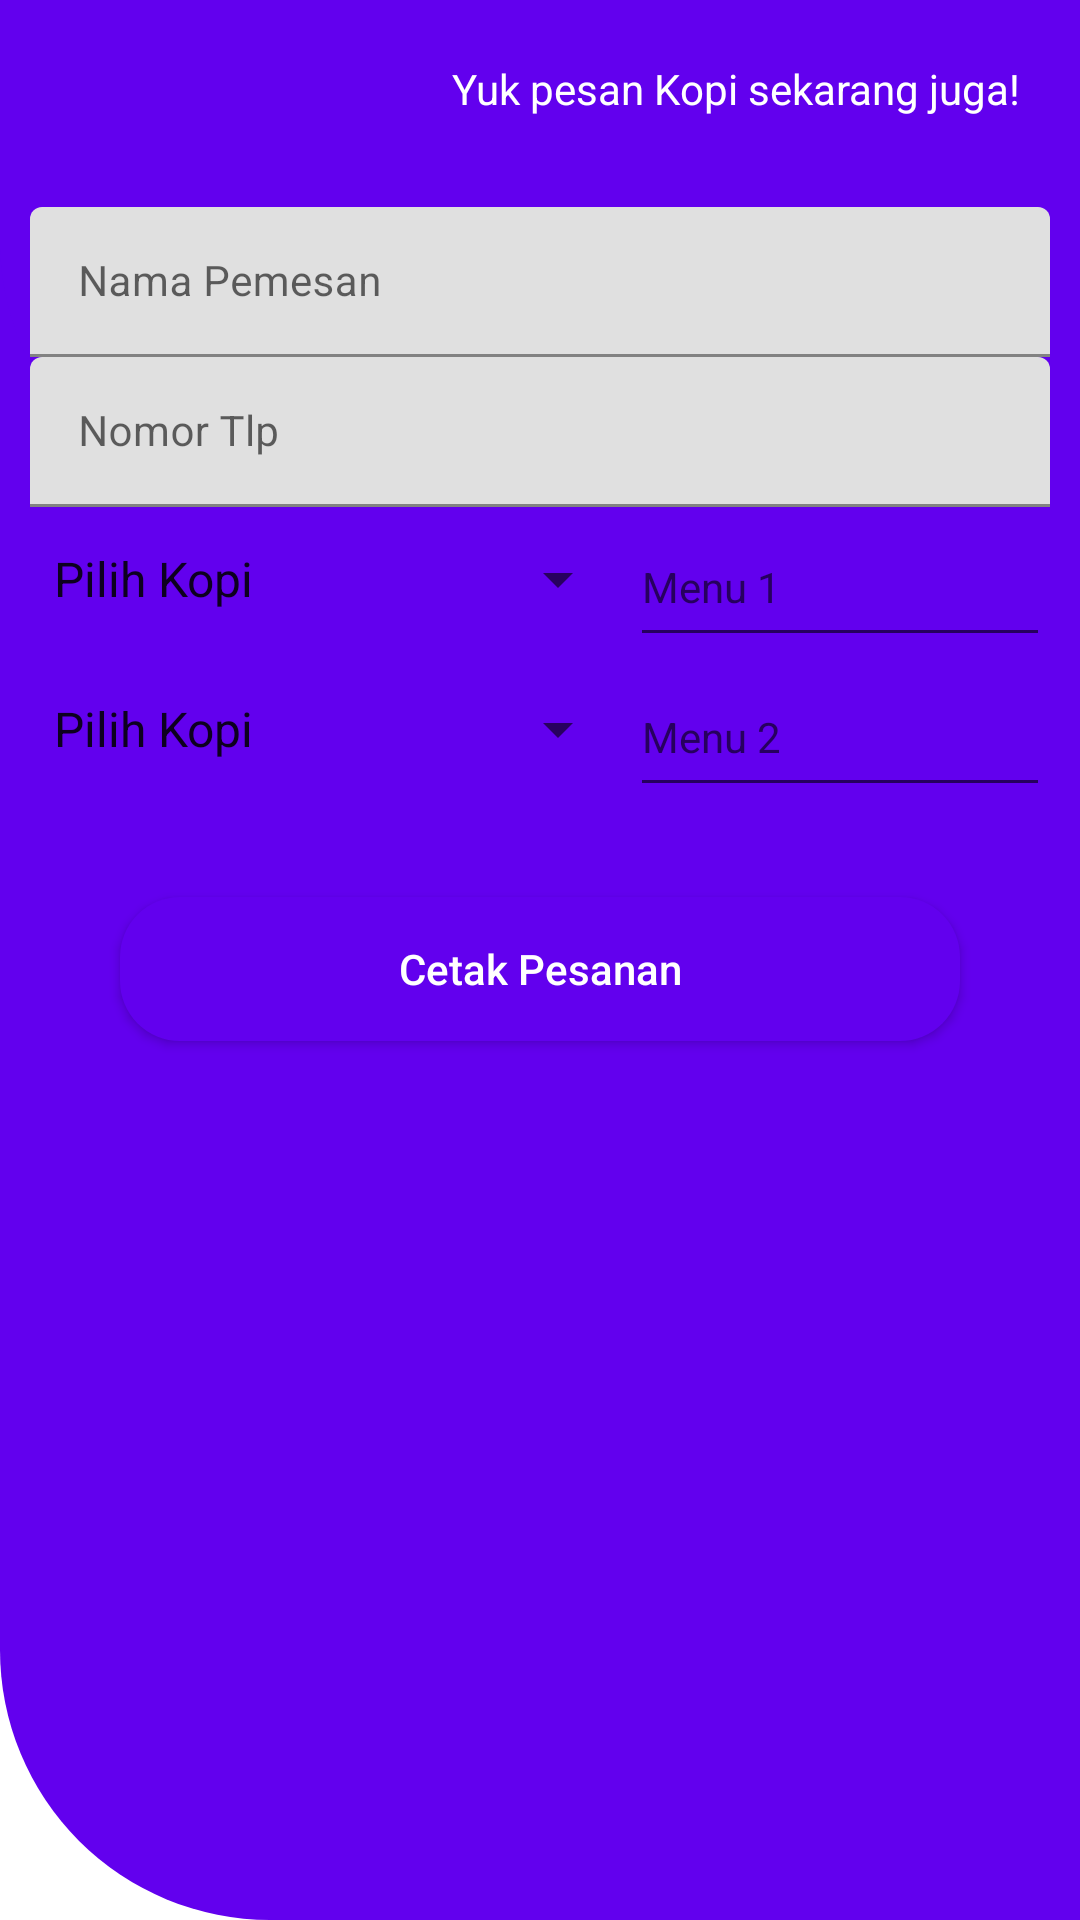

Android layout source for this screen:
<!-- AndroidManifest.xml: application theme Theme.MyApplication_mysqldatashow -->
<!-- res/layout/layout_reports.xml -->
<?xml version="1.0" encoding="utf-8"?>
<RelativeLayout xmlns:android="http://schemas.android.com/apk/res/android"
    xmlns:app="http://schemas.android.com/apk/res-auto"
    android:layout_width="match_parent"
    android:layout_height="match_parent"
    android:background="@drawable/bg_shape">    <LinearLayout
        android:layout_width="match_parent"
        android:layout_height="match_parent"
        android:layout_alignParentTop="true">

        <LinearLayout
            android:layout_width="match_parent"
            android:layout_height="170dp"
            android:background="@drawable/bg_shape"
            android:orientation="vertical">



        </LinearLayout>

    </LinearLayout>



    <TextView
        android:id="@+id/label"
        android:layout_width="wrap_content"
        android:layout_height="wrap_content"
        android:layout_below="@+id/button"
        android:layout_alignParentEnd="true"
        android:padding="20dp"
        android:text="Yuk pesan Kopi sekarang juga!"
        android:textColor="@android:color/white"
        android:textSize="14sp" />

    <ScrollView
        android:id="@+id/svEntry"
        android:layout_width="match_parent"
        android:layout_height="wrap_content"
        android:layout_below="@+id/label">

        <LinearLayout
            android:layout_width="match_parent"
            android:layout_height="wrap_content"
            android:orientation="vertical">


                <LinearLayout
                    android:layout_width="match_parent"
                    android:layout_height="wrap_content"
                    android:layout_margin="10dp"
                    android:orientation="vertical">

                    <com.google.android.material.textfield.TextInputLayout
                        android:layout_width="match_parent"
                        android:layout_height="wrap_content">

                        <EditText
                            android:id="@+id/etName"
                            android:layout_width="match_parent"
                            android:layout_height="50dp"
                            android:ems="10"
                            android:hint="Nama Pemesan"
                            android:maxLines="1"
                            android:textSize="14sp" />

                    </com.google.android.material.textfield.TextInputLayout>

                    <com.google.android.material.textfield.TextInputLayout
                        android:layout_width="match_parent"
                        android:layout_height="wrap_content">

                        <EditText
                            android:id="@+id/etNoTlp"
                            android:layout_width="match_parent"
                            android:layout_height="50dp"
                            android:ems="10"
                            android:hint="Nomor Tlp"
                            android:maxLines="1"
                            android:textSize="14sp" />

                    </com.google.android.material.textfield.TextInputLayout>

                    <RelativeLayout
                        android:layout_width="match_parent"
                        android:layout_height="wrap_content">

                        <Spinner
                            android:id="@+id/itemSpinnerOne"
                            android:layout_width="200dp"
                            android:layout_height="48dp"
                            android:layout_alignParentStart="true"
                            android:entries="@array/menu_spinner"
                            android:spinnerMode="dropdown" />

                        <EditText
                            android:layout_toEndOf="@+id/itemSpinnerOne"
                            android:id="@+id/etJmlOne"
                            android:layout_width="wrap_content"
                            android:layout_height="50dp"
                            android:layout_alignParentEnd="true"
                            android:ems="10"
                            android:hint="Menu 1"
                            android:maxLines="1"
                            android:textSize="14sp" />

                    </RelativeLayout>

                    <RelativeLayout
                        android:layout_width="match_parent"
                        android:layout_height="wrap_content">

                        <Spinner
                            android:id="@+id/itemSpinnerTwo"
                            android:layout_width="200dp"
                            android:layout_height="48dp"
                            android:layout_alignParentStart="true"
                            android:entries="@array/menu_spinner"
                            android:spinnerMode="dropdown" />

                        <EditText
                            android:layout_toEndOf="@+id/itemSpinnerTwo"
                            android:id="@+id/etJmlTwo"
                            android:layout_width="wrap_content"
                            android:layout_height="50dp"
                            android:layout_alignParentEnd="true"
                            android:ems="10"
                            android:hint="Menu 2"
                            android:maxLines="1"
                            android:textSize="14sp" />

                    </RelativeLayout>

                    <Button
                        android:id="@+id/btnPrint"
                        android:layout_width="match_parent"
                        android:layout_height="wrap_content"
                        android:layout_margin="30dp"
                        android:background="@drawable/bg_button_primary"
                        android:text="Cetak Pesanan"
                        android:textAllCaps="false"
                        android:textColor="@android:color/white" />

                </LinearLayout>



        </LinearLayout>

    </ScrollView>

</RelativeLayout>
<!-- resources referenced by this layout -->
<resources>
  <string-array name="menu_spinner">
          <item>Pilih Kopi</item>
          <item>Kopi SOE</item>
          <item>Kopi Janji Jiwa</item>
          <item>Kopi Kenangan</item>
          <item>Fore Coffee</item>
          <item>Kedai Kopi Kulo</item>
      </string-array>
  <!-- drawable bg_button_primary (drawable-v24) -->
  <?xml version="1.0" encoding="utf-8"?>
  <shape android:shape="rectangle"
      xmlns:android="http://schemas.android.com/apk/res/android">
      <solid android:color="@color/design_default_color_primary" />
  
      <corners android:radius="20dp" />
  </shape>
  <!-- drawable bg_shape (drawable-v24) -->
  <?xml version="1.0" encoding="utf-8"?>
  <shape xmlns:android="http://schemas.android.com/apk/res/android"
      android:shape="rectangle">
      <corners
          android:bottomLeftRadius="90dp"
          android:bottomRightRadius="0dp"
          android:topLeftRadius="0dp"
          android:topRightRadius="0dp" />
      <solid android:color="@color/design_default_color_primary" />
      <size
          android:width="182dp"
          android:height="54dp" />
  </shape>
  <style name="Theme.MyApplication_mysqldatashow" parent="Theme.MaterialComponents.DayNight">
          
          <item name="colorPrimary">@color/teal_700</item>
  
          
  
          
          
      </style>
  <color name="teal_700">#FF018786</color>
</resources>
